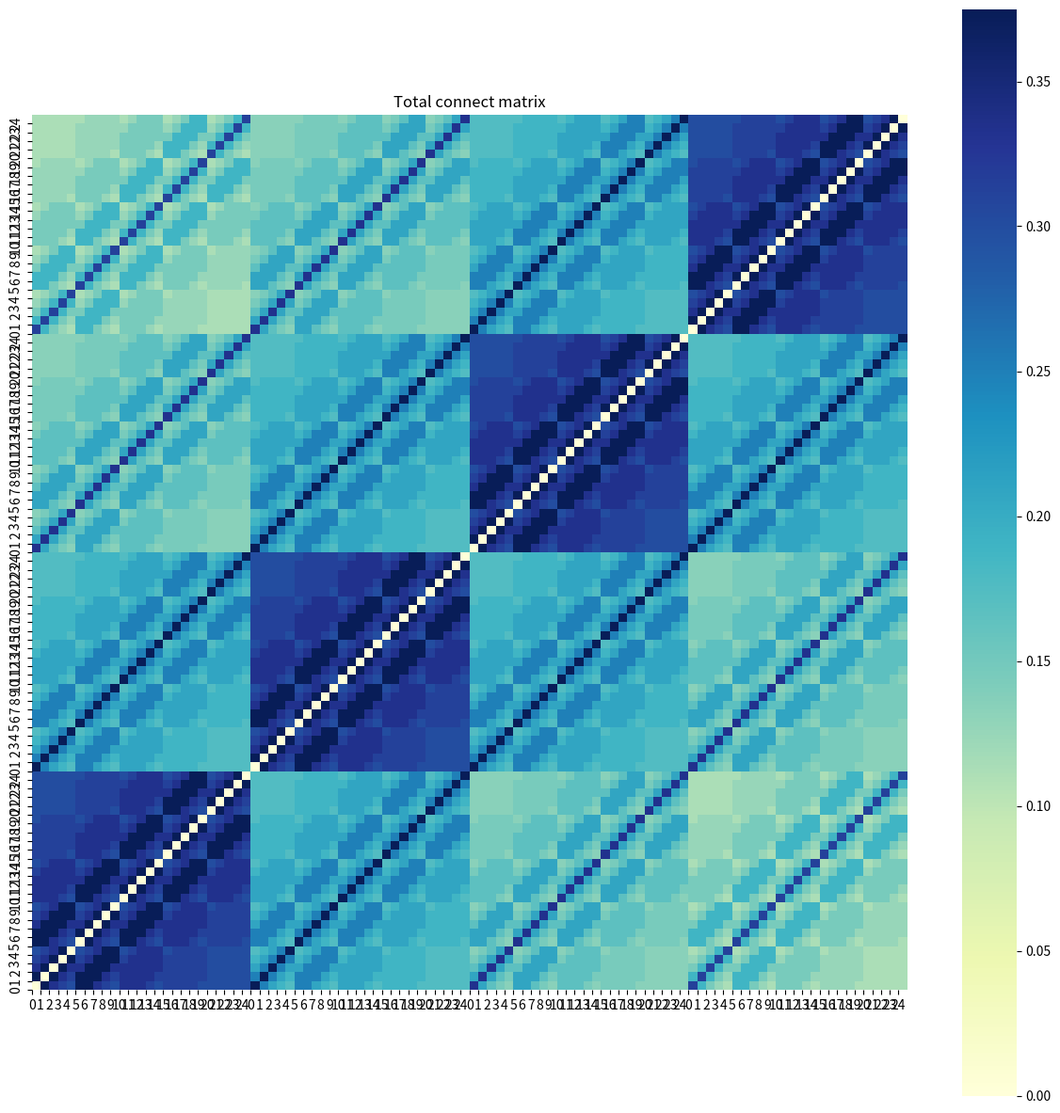

The matplotlib source for this figure: (Note: this script raises an exception after producing the figure.)
# -*- coding: utf-8 -*-

"""
Connectivity class for the research project 'Cortical Spike Synchrony as 
a Measure of Contour Uniformity', as part of the RTG computational cognition, 
Osnabrueck University, Germany.
"""

__author__    = 'Julius Mayer, Viktoria Zemliak, Flora Perizonius'
__email__     = 'viktoriia.zemliak@uni-osnabrueck.de'
__date__      = '01.04.2022'
__copyright__ = '(C) 2022 Julius Mayer, Viktoria Zemliak, Flora Perizonius'
__license__   = 'MIT License'

import itertools
import matplotlib.pyplot as plt 
import numpy as np
from scipy import signal, spatial
import seaborn as sns

class Connectivity:
    def __init__(self, filters):
        '''
        Class for building a matrix of horizontal connections between neurons.
        Args:
            filters = convolution filters for angles detection
        '''
        self.filters = filters
    
    def spatial_connect(self, width, height):
        '''
        Calculating spatial connectivity between all neurons.
        Args:
            width = width of the grid with neurons
            height = height of the grid with neurons
        '''
        #create an array with all neuron coordinates
        neurons_coord = np.array(list(itertools.product(range(height), range(width))))
        
        #calculate Chebyshev distance between each pair
        distances = spatial.distance.cdist(neurons_coord, neurons_coord, 'chebyshev')
        
        #duplicate the results for each group of neurons recognizing a specific angle
        distances = np.tile(distances, (len(self.filters),len(self.filters)))
        
        distances[distances < 0.5] = 0
        
        #return inverted distance: the bigger distances, the weaker connections
        return 1/(distances+1)
    
    def angle_connect(self, width, height):
        '''
        Calculating angular connectivity between all neurons. 
        Bigger angle difference -> weaker connection.
        Args:
            width = width of the grid with neurons
            height = height of the grid with neurons
        '''
        def angle_diff(x,y):
            '''
            Calculate difference between two angles up to 180 degrees
            Args:
                x = one angle of interest
                y = another angle of interest
            '''
            x,y = sorted([x,y])
            abs_diff = 180 - abs(abs(x-y) - 180)
            #if (x == 0 and y > 90) or (x < 90 and y == 180):
            #    return (180 - abs_diff)/45
            return abs_diff   
        
        #get angle resolution
        angle_res = 180//len(self.filters)
        
        #list of angles detected, e.g. [0, 45, 90, 135]
        angles = [angle_res*i for i in range(len(self.filters))]
        
        #number of neurons processing each angle
        vec_len = width * height
        
        #create an empty array for angle differences between each pair of neurons
        angle_diffs = np.zeros((vec_len*len(self.filters), vec_len*len(self.filters)))
        
        #calculate angle difference between each pair of neurons
        for i in range(len(self.filters)):
            for j in range(len(self.filters)):
                angle_diffs[vec_len*i:vec_len*(i+1),vec_len*j:vec_len*(j+1)] = angle_diff(angles[i], angles[j]) / angle_res
        
        #return inverted differences: the bigger differences, the weaker connections      
        return 1/(angle_diffs+1)
    
    def build(self, width, height, angle_connect_strength=0.5, spatial_connect_strength=0.5, total_connect_strength=0.5):
        '''
        Build a connection matrix which takes into account both spatial distance and angular difference between all pairs of neurons.
        Args:
            width = width of the grid with neurons
            height = height of the grid with neurons
            angle_connect_strength = weights of the angle connection values
            spatial_connect_strength = weights of the spatial connection values
            total_connect_strength = scaling variable for the resulting connection values
        '''
        #count spatial connection weights
        self.spatial_connect_matrix = self.spatial_connect(width, height) 
        
        #count angle connection weights
        self.angle_connect_matrix = self.angle_connect(width, height)
        
        #count resulting connection weights
        connect = (self.spatial_connect_matrix*spatial_connect_strength + self.angle_connect_matrix*angle_connect_strength) * total_connect_strength
        #connect = self.spatial_connect_matrix * self.angle_connect_matrix * total_connect_strength
        np.fill_diagonal(connect, 0) #turn connections of neurons to themselves to zero
        return connect
    
    def detect_angles(self, img, step=1, width_start=0, height_start=0):
        '''
        Detect angles of the input image wih use of the convolutional filters.
        Args:
            img = input image
            step = convolution step
            width_start = x coordinate of the starting point of the convolution filter
            height_start = y coordinate of the starting point of the convolution filter
        '''
        filtered = np.zeros((len(self.filters), img.shape[0], img.shape[1]))

        for i, f in enumerate(self.filters):
            filtered[i] = signal.convolve(img, f, mode='same', method='direct')
        
        return filtered[:, height_start::step, height_start::step]
        
if __name__ == "__main__": 

    #connectivity parameters
    filters = [[[0,0],[1,1]], [[1,0],[0,1]], [[0,1],[0,1]], [[0,1],[1,0]]]
    width, height = 5, 5
    angle_connect_strength = 0.5
    spatial_connect_strength = 0.5
    total_connect_strength = 0.5
    
    #itinialize Connectivity class
    connectivity = Connectivity(filters)
    
    #build the connectivity matrix
    connect_matrix = connectivity.build(width=width,
                                        height=height,
                                        spatial_connect_strength=spatial_connect_strength,
                                        angle_connect_strength=angle_connect_strength,
                                        total_connect_strength=total_connect_strength)
        
    #helper functions for plotting and saving the resulting connectivity matrix
    def set_visible_labels(labels, step=5):
        '''
        Decrease the number of labels visible on the plot.
        '''
        for label in labels:
            if np.int(label.get_text()) % step == 0:  
                label.set_visible(True)
            else:
                label.set_visible(False)
                
    def plot_connectivity(connect_matrix, filename='connect_matrix.png', show=False):
        '''
        Plot the connectivity matrix.
        '''
        
        fig = plt.figure(figsize=(15,15))
        ax = sns.heatmap(connect_matrix, vmax=connect_matrix.max(), square=True,  cmap="YlGnBu")
        
        #construct the plot title from the filename
        plot_title = filename.split('.')[0].replace('_', ' ').capitalize()
        ax.set_title(plot_title)
    
        ax.invert_yaxis()
        
        #create custom ticks
        ticks = [list(range(0,width*height)) for i in range(len(filters))]
        ticks = sum(ticks, [])
        
        #set x ticks
        ax.set_xticks(range(100))
        ax.set_xticklabels(ticks)
            
        #set y ticks
        ax.set_yticks(range(100))
        ax.set_yticklabels(ticks)            
                
        set_visible_labels(ax.get_xticklabels())
        set_visible_labels(ax.get_yticklabels())

        if show:
            plt.show()
        fig.savefig(filename)
        print(f'Plot {filename} saved')
        
    #plot and save connectivity matrices
    plot_connectivity(connect_matrix, 'total_connect_matrix.png', True)
    plot_connectivity(connectivity.spatial_connect_matrix, 'spatial_connect_matrix.png', False)
    plot_connectivity(connectivity.angle_connect_matrix, 'angle_connect_matrix.png', False)
